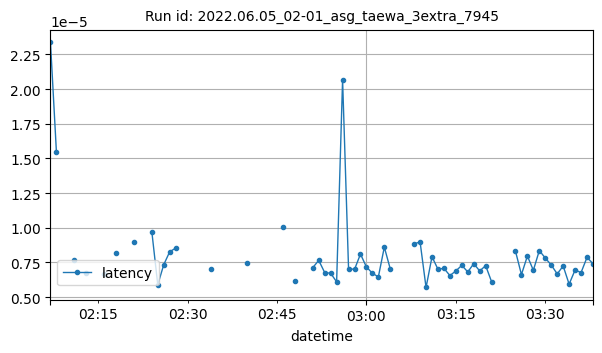

The data file committed next to this chart (first rows):
datetime, latency
2022-06-05T02:07:00Z, 2.336502075195312e-05
2022-06-05T02:08:00Z, 1.544952392578125e-05
2022-06-05T02:11:00Z, 7.66913096110026e-06
2022-06-05T02:13:00Z, 6.743839808872767e-06
2022-06-05T02:16:00Z, 6.705522537231446e-06
2022-06-05T02:18:00Z, 8.212195502387152e-06
2022-06-05T02:21:00Z, 8.96453857421875e-06
2022-06-05T02:24:00Z, 9.72747802734375e-06
2022-06-05T02:25:00Z, 5.888938903808594e-06
2022-06-05T02:26:00Z, 7.343292236328125e-06
2022-06-05T02:27:00Z, 8.27312469482422e-06
2022-06-05T02:28:00Z, 8.535385131835937e-06
2022-06-05T02:34:00Z, 7.05718994140625e-06
2022-06-05T02:40:00Z, 7.486343383789062e-06
2022-06-05T02:46:00Z, 1.0037422180175782e-05
2022-06-05T02:48:00Z, 6.198883056640625e-06
2022-06-05T02:51:00Z, 7.128715515136718e-06
2022-06-05T02:52:00Z, 7.653236389160157e-06
2022-06-05T02:53:00Z, 6.771087646484376e-06
2022-06-05T02:54:00Z, 6.723403930664062e-06
2022-06-05T02:55:00Z, 6.103515625e-06
2022-06-05T02:56:00Z, 2.067089080810547e-05
2022-06-05T02:57:00Z, 7.05718994140625e-06
2022-06-05T02:58:00Z, 7.000836459073153e-06
2022-06-05T02:59:00Z, 8.106231689453125e-06
2022-06-05T03:00:00Z, 7.1763992309570324e-06
2022-06-05T03:01:00Z, 6.723403930664062e-06
2022-06-05T03:02:00Z, 6.461143493652344e-06
2022-06-05T03:03:00Z, 8.606910705566407e-06
2022-06-05T03:04:00Z, 7.033348083496094e-06
2022-06-05T03:08:00Z, 8.845329284667969e-06
2022-06-05T03:09:00Z, 8.980433146158854e-06
2022-06-05T03:10:00Z, 5.698204040527343e-06
2022-06-05T03:11:00Z, 7.915496826171874e-06
2022-06-05T03:12:00Z, 7.009506225585937e-06
2022-06-05T03:13:00Z, 7.081031799316406e-06
2022-06-05T03:14:00Z, 6.556510925292969e-06
2022-06-05T03:15:00Z, 6.890296936035158e-06
2022-06-05T03:16:00Z, 7.295608520507813e-06
2022-06-05T03:17:00Z, 6.818771362304688e-06
2022-06-05T03:18:00Z, 7.414817810058594e-06
2022-06-05T03:19:00Z, 6.890296936035156e-06
2022-06-05T03:20:00Z, 7.271766662597656e-06
2022-06-05T03:21:00Z, 6.103515625e-06
2022-06-05T03:25:00Z, 8.320808410644531e-06
2022-06-05T03:26:00Z, 6.628036499023438e-06
2022-06-05T03:27:00Z, 7.963180541992187e-06
2022-06-05T03:28:00Z, 6.937980651855469e-06
2022-06-05T03:29:00Z, 8.360544840494792e-06
2022-06-05T03:30:00Z, 7.82012939453125e-06
2022-06-05T03:31:00Z, 7.319450378417969e-06
2022-06-05T03:32:00Z, 6.67572021484375e-06
2022-06-05T03:33:00Z, 7.2479248046875e-06
2022-06-05T03:34:00Z, 5.936622619628906e-06
2022-06-05T03:35:00Z, 6.961822509765625e-06
2022-06-05T03:36:00Z, 6.771087646484375e-06
2022-06-05T03:37:00Z, 7.867813110351562e-06
2022-06-05T03:38:00Z, 7.414817810058594e-06
